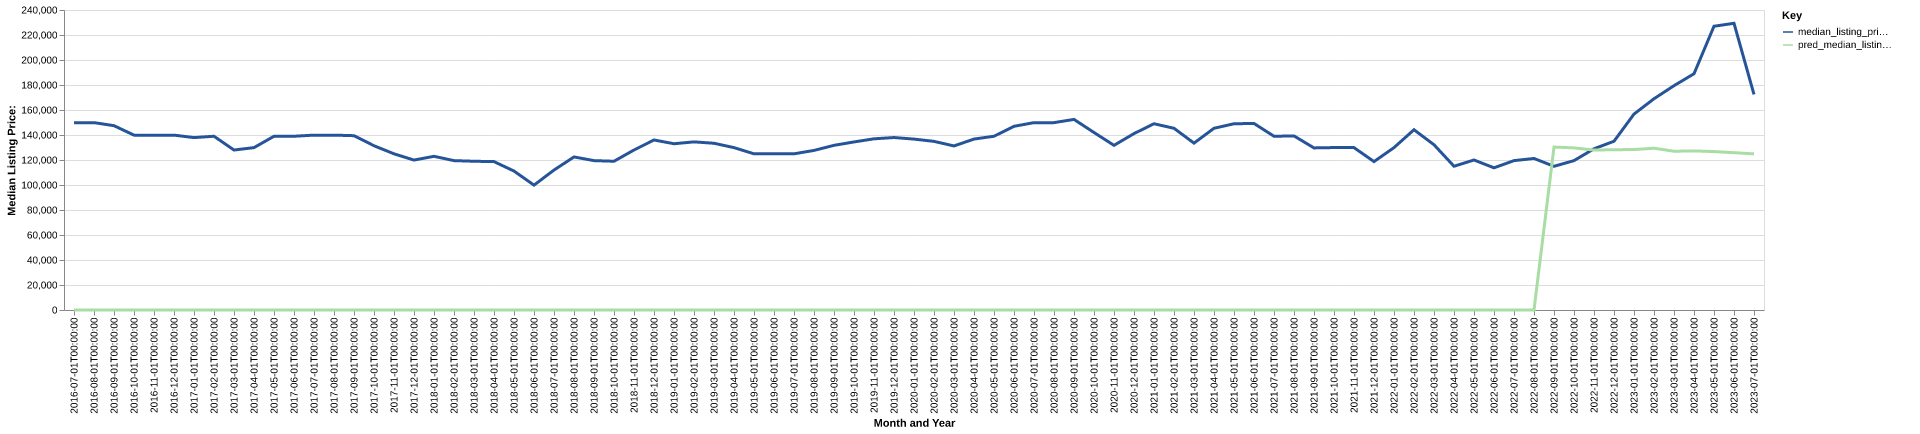

The data file committed next to this chart (first rows):
date, time_idx, median_listing_price, thirty_year_interest_rate_five, month, county_name, active_listing_count, median_days_on_market, pred_median_listing_price, month_year
2016-07-01, 0, 149900, 3.72, 7, roane, wv, 66.0, 96.0, 0, Jul-2016
2016-08-01, 1, 149900, 3.73, 8, roane, wv, 64.0, 108.0, 0, Aug-2016
2016-09-01, 2, 147450, 3.66, 9, roane, wv, 64.0, 115.0, 0, Sep-2016
2016-10-01, 3, 139900, 3.64, 10, roane, wv, 57.0, 130.0, 0, Oct-2016
2016-11-01, 4, 139900, 3.66, 11, roane, wv, 56.0, 142.0, 0, Nov-2016
2016-12-01, 5, 139900, 3.48, 12, roane, wv, 55.0, 131.0, 0, Dec-2016
2017-01-01, 6, 137925, 3.45, 1, roane, wv, 59.0, 82.0, 0, Jan-2017
2017-02-01, 7, 139000, 3.5, 2, roane, wv, 57.0, 94.0, 0, Feb-2017
2017-03-01, 8, 127975, 3.52, 3, roane, wv, 61.0, 96.0, 0, Mar-2017
2017-04-01, 9, 129900, 4.03, 4, roane, wv, 63.0, 103.0, 0, Apr-2017
2017-05-01, 10, 139000, 4.32, 5, roane, wv, 60.0, 95.0, 0, May-2017
2017-06-01, 11, 139000, 4.2, 6, roane, wv, 60.0, 79.0, 0, Jun-2017
2017-07-01, 12, 139900, 4.19, 7, roane, wv, 59.0, 94.0, 0, Jul-2017
2017-08-01, 13, 139900, 4.3, 8, roane, wv, 62.0, 94.0, 0, Aug-2017
2017-09-01, 14, 139450, 4.1, 9, roane, wv, 64.0, 106.0, 0, Sep-2017
2017-10-01, 15, 131400, 4.05, 10, roane, wv, 63.0, 117.0, 0, Oct-2017
2017-11-01, 16, 124950, 3.94, 11, roane, wv, 59.0, 123.0, 0, Nov-2017
2017-12-01, 17, 119950, 4.03, 12, roane, wv, 56.0, 127.0, 0, Dec-2017
2018-01-01, 18, 122950, 3.93, 1, roane, wv, 46.0, 130.0, 0, Jan-2018
2018-02-01, 19, 119500, 3.83, 2, roane, wv, 51.0, 125.0, 0, Feb-2018
2018-03-01, 20, 119000, 3.94, 3, roane, wv, 55.0, 130.0, 0, Mar-2018
2018-04-01, 21, 118700, 3.95, 4, roane, wv, 55.0, 89.0, 0, Apr-2018
2018-05-01, 22, 111150, 3.99, 5, roane, wv, 53.0, 96.0, 0, May-2018
2018-06-01, 23, 99900, 4.15, 6, roane, wv, 52.0, 90.0, 0, Jun-2018
2018-07-01, 24, 111950, 4.4, 7, roane, wv, 53.0, 92.0, 0, Jul-2018
2018-08-01, 25, 122450, 4.46, 8, roane, wv, 55.0, 86.0, 0, Aug-2018
2018-09-01, 26, 119500, 4.58, 9, roane, wv, 63.0, 75.0, 0, Sep-2018
2018-10-01, 27, 119000, 4.66, 10, roane, wv, 63.0, 69.0, 0, Oct-2018
2018-11-01, 28, 128000, 4.62, 11, roane, wv, 64.0, 82.0, 0, Nov-2018
2018-12-01, 29, 136008, 4.54, 12, roane, wv, 60.0, 95.0, 0, Dec-2018
2019-01-01, 30, 133016, 4.6, 1, roane, wv, 57.0, 114.0, 0, Jan-2019
2019-02-01, 31, 134500, 4.72, 2, roane, wv, 56.0, 124.0, 0, Feb-2019
2019-03-01, 32, 133386, 4.9, 3, roane, wv, 49.0, 100.0, 0, Mar-2019
2019-04-01, 33, 129900, 4.94, 4, roane, wv, 48.0, 72.0, 0, Apr-2019
2019-05-01, 34, 124950, 4.75, 5, roane, wv, 55.0, 58.0, 0, May-2019
2019-06-01, 35, 125000, 4.51, 6, roane, wv, 52.0, 65.0, 0, Jun-2019
2019-07-01, 36, 124950, 4.41, 7, roane, wv, 58.0, 77.0, 0, Jul-2019
2019-08-01, 37, 127664, 4.41, 8, roane, wv, 60.0, 83.0, 0, Aug-2019
2019-09-01, 38, 131734, 4.2, 9, roane, wv, 62.0, 79.0, 0, Sep-2019
2019-10-01, 39, 134448, 4.14, 10, roane, wv, 63.0, 79.0, 0, Oct-2019
2019-11-01, 40, 136950, 3.84, 11, roane, wv, 63.0, 95.0, 0, Nov-2019
2019-12-01, 41, 137975, 3.81, 12, roane, wv, 60.0, 118.0, 0, Dec-2019
2020-01-01, 42, 136725, 3.75, 1, roane, wv, 54.0, 135.0, 0, Jan-2020
2020-02-01, 43, 134900, 3.73, 2, roane, wv, 54.0, 138.0, 0, Feb-2020
2020-03-01, 44, 131250, 3.78, 3, roane, wv, 57.0, 120.0, 0, Mar-2020
2020-04-01, 45, 136750, 3.75, 4, roane, wv, 53.0, 119.0, 0, Apr-2020
2020-05-01, 46, 139000, 3.74, 5, roane, wv, 48.0, 106.0, 0, May-2020
2020-06-01, 47, 146950, 3.72, 6, roane, wv, 48.0, 118.0, 0, Jun-2020
2020-07-01, 48, 149900, 3.49, 7, roane, wv, 47.0, 142.0, 0, Jul-2020
2020-08-01, 49, 149900, 3.65, 8, roane, wv, 44.0, 106.0, 0, Aug-2020
2020-09-01, 50, 152475, 3.33, 9, roane, wv, 39.0, 75.0, 0, Sep-2020
2020-10-01, 51, 142000, 3.28, 10, roane, wv, 38.0, 60.0, 0, Oct-2020
2020-11-01, 52, 131725, 3.21, 11, roane, wv, 40.0, 76.0, 0, Nov-2020
2020-12-01, 53, 141125, 3.07, 12, roane, wv, 34.0, 97.0, 0, Dec-2020
2021-01-01, 54, 149000, 2.99, 1, roane, wv, 30.0, 115.0, 0, Jan-2021
2021-02-01, 55, 145375, 2.93, 2, roane, wv, 26.0, 127.0, 0, Feb-2021
2021-03-01, 56, 133500, 2.88, 3, roane, wv, 26.0, 122.0, 0, Mar-2021
2021-04-01, 57, 145375, 2.84, 4, roane, wv, 19.0, 106.0, 0, Apr-2021
2021-05-01, 58, 149000, 2.71, 5, roane, wv, 21.0, 93.0, 0, May-2021
2021-06-01, 59, 149225, 2.79, 6, roane, wv, 22.0, 76.0, 0, Jun-2021
... 25 more rows
